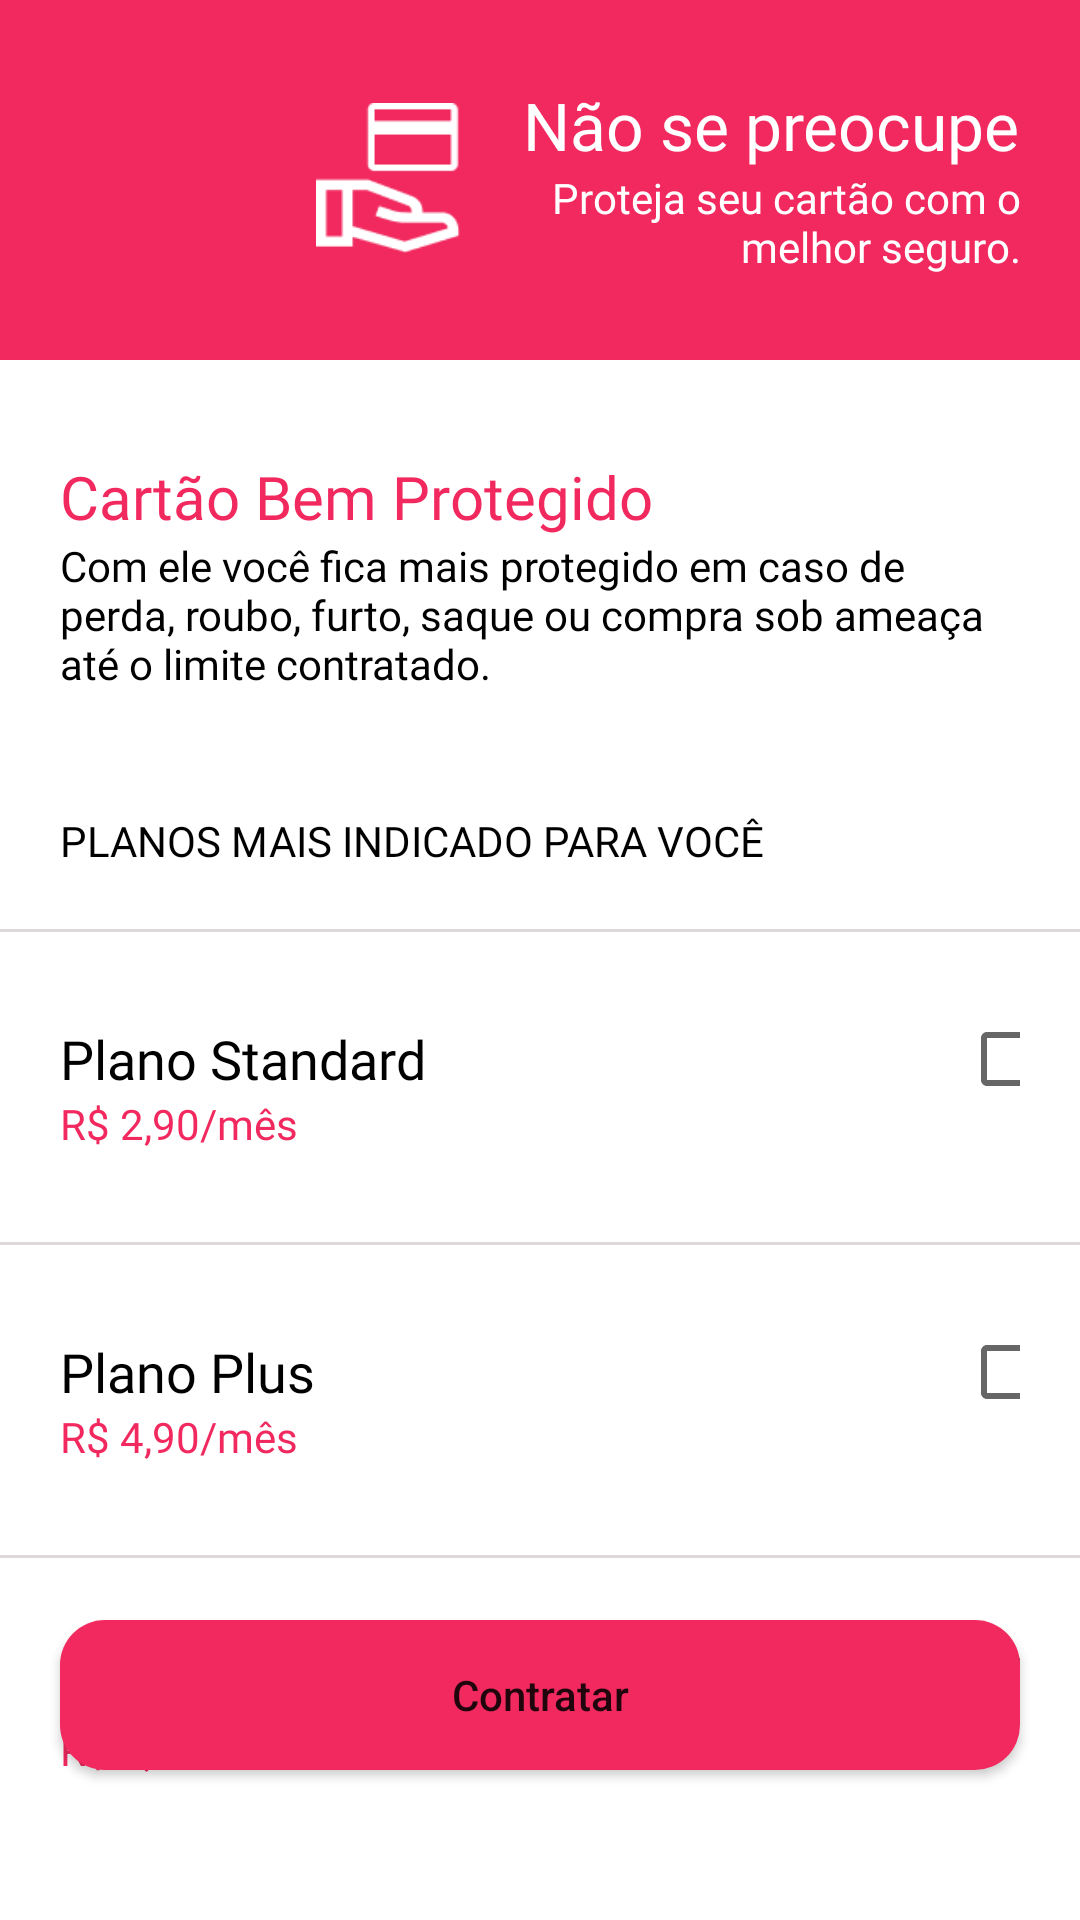

The Android layout XML behind this screen, and the referenced resources:
<!-- AndroidManifest.xml: application theme Theme.FutureBankGrupo1 -->
<!-- res/layout/activity_seguro_cartao.xml -->
<?xml version="1.0" encoding="utf-8"?>
<androidx.constraintlayout.widget.ConstraintLayout xmlns:android="http://schemas.android.com/apk/res/android"
    xmlns:app="http://schemas.android.com/apk/res-auto"
    xmlns:tools="http://schemas.android.com/tools"
    android:layout_width="match_parent"
    android:layout_height="match_parent"
    tools:context=".seguros.SeguroCartaoActivity">

    <ImageView
        android:id="@+id/header"
        android:layout_width="match_parent"
        android:layout_height="120dp"
        android:background="@color/rosa"
        android:scaleType="centerCrop"
        app:layout_constraintEnd_toEndOf="parent"
        app:layout_constraintStart_toStartOf="parent"
        app:layout_constraintTop_toTopOf="parent" />

    <ImageView
        android:id="@+id/ic_clear"
        android:layout_width="35dp"
        android:layout_height="35dp"
        android:layout_marginStart="20dp"
        app:layout_constraintBottom_toBottomOf="@+id/header"
        app:layout_constraintStart_toStartOf="parent"
        app:layout_constraintTop_toTopOf="@+id/header"
        app:srcCompat="@drawable/ic_clear" />

    <ImageView
        android:id="@+id/iv_seguro_cartao"
        android:layout_width="50dp"
        android:layout_height="50dp"
        android:layout_marginEnd="20dp"
        app:layout_constraintBottom_toBottomOf="@+id/tv_mensagem_um"
        app:layout_constraintEnd_toStartOf="@+id/tv_nao_preocupe"
        app:layout_constraintTop_toTopOf="@+id/tv_nao_preocupe"
        app:srcCompat="@drawable/ic_seguro_cartao_branco" />

    <TextView
        android:id="@+id/tv_nao_preocupe"
        android:layout_width="wrap_content"
        android:layout_height="wrap_content"
        android:layout_marginEnd="20dp"
        android:layout_marginTop="-16dp"
        android:fontFamily="@font/robotoregular"
        android:text="@string/tv_frase_um_header"
        android:textColor="@color/white"
        android:textSize="22sp"
        app:layout_constraintEnd_toEndOf="parent"
        app:layout_constraintTop_toTopOf="@+id/ic_clear" />

    <TextView
        android:id="@+id/tv_mensagem_um"
        android:layout_width="wrap_content"
        android:layout_height="0dp"
        android:fontFamily="@font/robotomedium"
        android:text="@string/tv_frase_dois_header"
        android:textColor="@color/white"
        android:textSize="14sp"
        android:textAlignment="textEnd"
        app:layout_constraintEnd_toEndOf="@+id/tv_nao_preocupe"
        app:layout_constraintTop_toBottomOf="@+id/tv_nao_preocupe" />

    <TextView
        android:id="@+id/tv_mensagem_dois"
        android:layout_width="match_parent"
        android:layout_height="wrap_content"
        android:layout_marginHorizontal="20dp"
        android:fontFamily="@font/robotolight"
        android:text="@string/tv_apresentacao_mais_protegido"
        android:textAlignment="textStart"
        android:textColor="@color/black"
        android:textSize="14sp"
        app:layout_constraintEnd_toEndOf="@+id/tv_mensagem_um"
        app:layout_constraintStart_toStartOf="@+id/tv_mensagem_um"
        app:layout_constraintTop_toBottomOf="@+id/tv_cartao_protegido" />

    <TextView
        android:id="@+id/tv_cartao_protegido"
        android:layout_width="wrap_content"
        android:layout_height="wrap_content"
        android:layout_marginStart="20dp"
        android:layout_marginTop="32dp"
        android:fontFamily="@font/robotoregular"
        android:text="@string/tv_cartao_protegido"
        android:textColor="@color/rosa"
        android:textSize="20sp"
        app:layout_constraintStart_toStartOf="parent"
        app:layout_constraintTop_toBottomOf="@+id/header" />

    <TextView
        android:id="@+id/tv_para_voce"
        android:layout_width="wrap_content"
        android:layout_height="wrap_content"
        android:layout_marginTop="40dp"
        android:fontFamily="@font/robotolight"
        android:text="@string/tv_planos_indicados_seguro_cartao"
        android:textColor="@color/black"
        android:textAllCaps="true"
        android:textSize="14sp"
        app:layout_constraintStart_toStartOf="@+id/tv_cartao_protegido"
        app:layout_constraintTop_toBottomOf="@+id/tv_mensagem_dois" />

    <View
        android:id="@+id/line_1"
        android:layout_width="match_parent"
        android:layout_height="1dp"
        android:layout_marginTop="20dp"
        android:background="@color/gray"
        app:layout_constraintEnd_toEndOf="parent"
        app:layout_constraintStart_toStartOf="parent"
        app:layout_constraintTop_toBottomOf="@+id/tv_para_voce" />

    <TextView
        android:id="@+id/tv_plano_standard"
        android:layout_width="wrap_content"
        android:layout_height="0dp"
        android:layout_marginStart="20dp"
        android:layout_marginTop="30dp"
        android:fontFamily="@font/robotomedium"
        android:text="@string/tv_plano_standard"
        android:textColor="@color/black"
        android:textSize="18sp"
        app:layout_constraintStart_toStartOf="parent"
        app:layout_constraintTop_toBottomOf="@+id/line_1" />

    <TextView
        android:id="@+id/tv_valor_standard"
        android:layout_width="wrap_content"
        android:layout_height="wrap_content"
        android:fontFamily="@font/robotoregular"
        android:text="@string/tv_valor_standard"
        android:textColor="@color/rosa"
        android:textSize="14sp"
        app:layout_constraintStart_toStartOf="@+id/tv_plano_standard"
        app:layout_constraintTop_toBottomOf="@+id/tv_plano_standard" />

    <CheckBox
        android:id="@+id/cb_standard"
        android:layout_width="20dp"
        android:layout_height="20dp"
        android:layout_marginEnd="20dp"
        android:src="@drawable/ic__arrow_forward"
        app:layout_constraintBottom_toBottomOf="@+id/tv_plano_standard"
        app:layout_constraintEnd_toEndOf="parent"
        app:layout_constraintTop_toTopOf="@+id/tv_plano_standard" />

    <View
        android:id="@+id/line_2"
        android:layout_width="match_parent"
        android:layout_height="1dp"
        android:layout_marginTop="30dp"
        android:background="@color/gray"
        app:layout_constraintEnd_toEndOf="parent"
        app:layout_constraintStart_toStartOf="parent"
        app:layout_constraintTop_toBottomOf="@id/tv_valor_standard" />

    <TextView
        android:id="@+id/tv_plano_plus"
        android:layout_width="wrap_content"
        android:layout_height="wrap_content"
        android:layout_marginStart="20dp"
        android:layout_marginTop="30dp"
        android:fontFamily="@font/robotomedium"
        android:text="@string/tv_plano_plus"
        android:textColor="@color/black"
        android:textSize="18sp"
        app:layout_constraintStart_toStartOf="parent"
        app:layout_constraintTop_toBottomOf="@+id/line_2" />

    <TextView
        android:id="@+id/tv_valor_plus"
        android:layout_width="wrap_content"
        android:layout_height="wrap_content"
        android:fontFamily="@font/robotoregular"
        android:text="@string/tv_valor_plus"
        android:textColor="@color/rosa"
        android:textSize="14sp"
        app:layout_constraintStart_toStartOf="@+id/tv_plano_plus"
        app:layout_constraintTop_toBottomOf="@+id/tv_plano_plus" />

    <CheckBox
        android:id="@+id/cb_plus"
        android:layout_width="20dp"
        android:layout_height="20dp"
        android:layout_marginEnd="20dp"
        android:src="@drawable/ic__arrow_forward"
        app:layout_constraintBottom_toBottomOf="@+id/tv_plano_plus"
        app:layout_constraintEnd_toEndOf="parent"
        app:layout_constraintTop_toTopOf="@+id/tv_plano_plus" />

    <View
        android:id="@+id/line_3"
        android:layout_width="match_parent"
        android:layout_height="1dp"
        android:layout_marginTop="30dp"
        android:background="@color/gray"
        app:layout_constraintEnd_toEndOf="parent"
        app:layout_constraintStart_toStartOf="parent"
        app:layout_constraintTop_toBottomOf="@id/tv_valor_plus" />

    <TextView
        android:id="@+id/tv_plano_premium"
        android:layout_width="wrap_content"
        android:layout_height="wrap_content"
        android:layout_marginStart="20dp"
        android:layout_marginTop="30dp"
        android:fontFamily="@font/robotomedium"
        android:text="@string/tv_plano_premium"
        android:textColor="@color/black"
        android:textSize="18sp"
        app:layout_constraintStart_toStartOf="parent"
        app:layout_constraintTop_toBottomOf="@+id/line_3" />

    <TextView
        android:id="@+id/tv_valor_premium"
        android:layout_width="wrap_content"
        android:layout_height="wrap_content"
        android:fontFamily="@font/robotoregular"
        android:text="@string/tv_valor_premium"
        android:textColor="@color/rosa"
        android:textSize="14sp"
        app:layout_constraintStart_toStartOf="@+id/tv_plano_premium"
        app:layout_constraintTop_toBottomOf="@+id/tv_plano_premium" />

    <CheckBox
        android:id="@+id/cb_premium"
        android:layout_width="20dp"
        android:layout_height="20dp"
        android:layout_marginEnd="20dp"
        android:src="@drawable/ic__arrow_forward"
        app:layout_constraintBottom_toBottomOf="@+id/tv_plano_premium"
        app:layout_constraintEnd_toEndOf="parent"
        app:layout_constraintTop_toTopOf="@+id/tv_plano_premium" />

    <Button
        android:id="@+id/btn_contratar_seguro_cartao"
        android:layout_width="match_parent"
        android:layout_height="50dp"
        android:layout_marginBottom="50dp"
        android:layout_marginStart="20dp"
        android:layout_marginEnd="20dp"
        android:background="@drawable/custom_buttom"
        android:text="@string/btn_contratar_seguro_cartao"
        android:textAllCaps="false"
        app:layout_constraintBottom_toBottomOf="parent"
        app:layout_constraintEnd_toEndOf="parent"
        app:layout_constraintStart_toStartOf="parent" />

</androidx.constraintlayout.widget.ConstraintLayout>
<!-- resources referenced by this layout -->
<resources>
  <color name="black">#FF000000</color>
  <color name="gray">#DFD8D8</color>
  <color name="rosa">#F2295F</color>
  <color name="white">#FFFFFFFF</color>
  <!-- drawable custom_buttom (drawable-v24) -->
  <?xml version="1.0" encoding="utf-8"?>
  <shape
      xmlns:android="http://schemas.android.com/apk/res/android"
      android:shape="rectangle">
  
      <solid android:color="@color/rosa" />
      <corners android:radius="15dp" />
  
      <padding
          android:bottom="0dp"
          android:left="15dp"
          android:right="15dp"
          android:top="0dp" />
  </shape>
  <!-- drawable ic_seguro_cartao_branco: png bitmap (drawable-v24, 1392 bytes) -->
  <string name="btn_contratar_seguro_cartao">Contratar</string>
  
      //tela área pix
  <string name="tv_apresentacao_mais_protegido">Com ele você fica mais protegido em caso de \nperda, roubo, furto, saque ou compra sob ameaça \naté o limite contratado.</string>
  <string name="tv_cartao_protegido">Cartão Bem Protegido</string>
  <string name="tv_frase_dois_header">Proteja seu cartão com o\nmelhor seguro.</string>
  <string name="tv_frase_um_header">Não se preocupe</string>
  <string name="tv_plano_plus">Plano Plus</string>
  <string name="tv_plano_premium">Plano Premium</string>
  <string name="tv_plano_standard">Plano Standard</string>
  <string name="tv_planos_indicados_seguro_cartao">Planos mais Indicado Para Você</string>
  <string name="tv_valor_plus">R$ 4,90/mês</string>
  <string name="tv_valor_premium">R$ 7,30/mês</string>
  <string name="tv_valor_standard">R$ 2,90/mês</string>
  <style name="Theme.FutureBankGrupo1" parent="Theme.MaterialComponents.Light.NoActionBar">
          
          <item name="colorPrimary">@color/rosa</item>
          <item name="colorPrimaryVariant">@color/rosa</item>
          <item name="colorOnPrimary">@color/white</item>
          
          <item name="colorSecondary">@color/rosa</item>
          <item name="colorSecondaryVariant">@color/rosa</item>
          <item name="colorOnSecondary">@color/black</item>
          
          <item name="android:statusBarColor" tools:targetApi="l">?attr/colorPrimaryVariant</item>
          
      </style>
</resources>
